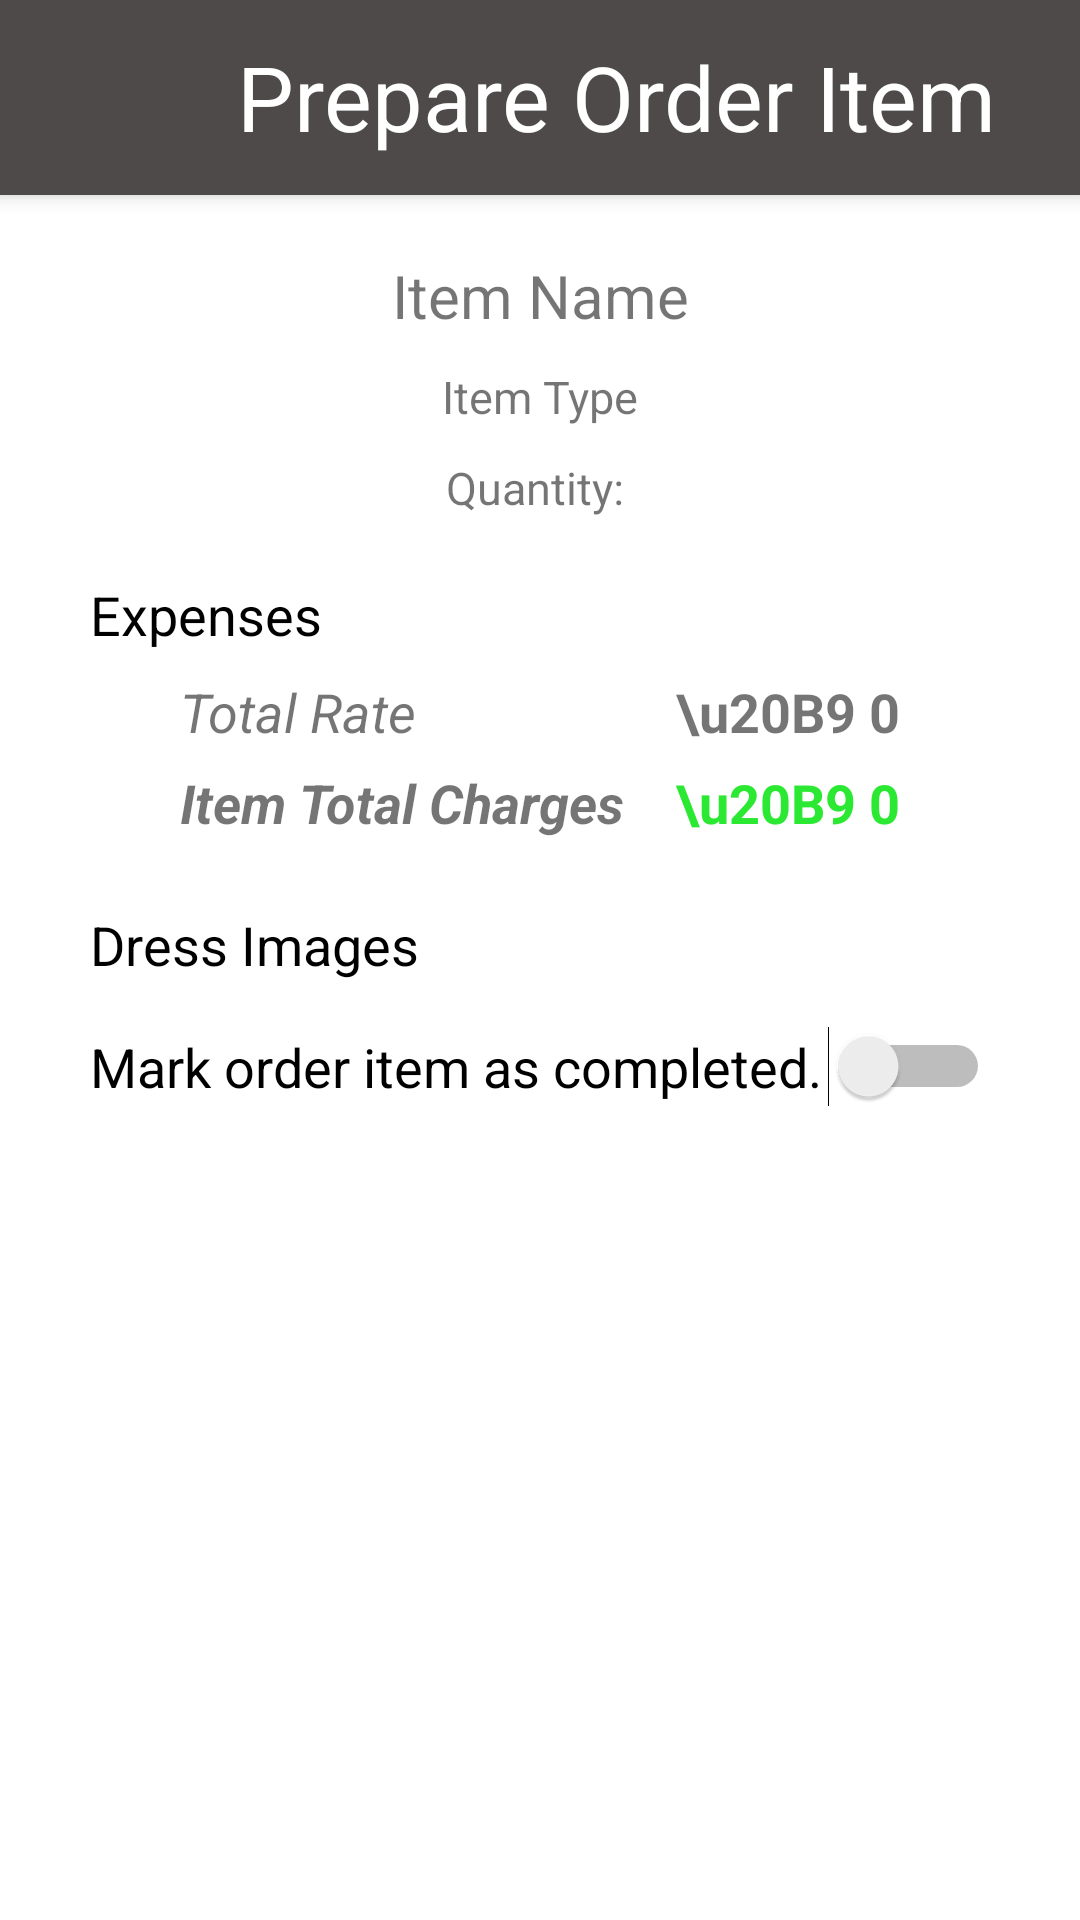

Reconstruct the res/layout file that produces this screen, plus the resources it refers to.
<!-- AndroidManifest.xml: application theme Theme.TailMate -->
<!-- res/layout/activity_prepare_order.xml -->
<?xml version="1.0" encoding="utf-8"?>
<ScrollView xmlns:android="http://schemas.android.com/apk/res/android"
    xmlns:app="http://schemas.android.com/apk/res-auto"
    xmlns:tools="http://schemas.android.com/tools"
    android:layout_width="match_parent"
    android:layout_height="match_parent"
    tools:context=".PrepareOrder">

    <RelativeLayout
        android:layout_width="match_parent"
        android:layout_height="wrap_content">

        <Toolbar
            android:id="@+id/toolbar"
            android:layout_width="match_parent"
            android:layout_height="65dp"
            android:background="#4E4A4A"
            android:elevation="4dp"
            android:layout_alignParentEnd="true"
            android:layout_alignParentStart="true"
            android:layout_alignParentTop="true">

            <LinearLayout
                android:layout_width="match_parent"
                android:layout_height="match_parent"
                android:orientation="horizontal">

                <ImageView
                    android:id="@+id/back"
                    android:layout_width="40dp"
                    android:layout_height="40dp"
                    android:layout_gravity="center"
                    android:adjustViewBounds="true"
                    android:padding="5dp"
                    android:scaleType="centerCrop"
                    android:src="@drawable/baseline_arrow_back_24" />

                <TextView
                    android:id="@+id/textView6"
                    android:layout_width="299dp"
                    android:layout_height="match_parent"
                    android:layout_marginTop="12dp"
                    android:text="@string/PrepareOrder"
                    android:textAlignment="center"
                    android:textColor="@color/white"
                    android:textSize="30dp"
                    tools:layout_editor_absoluteX="241dp"
                    tools:layout_editor_absoluteY="23dp" />

            </LinearLayout>

        </Toolbar>

        <TextView
            android:id="@+id/itemName"
            android:layout_width="match_parent"
            android:layout_height="wrap_content"
            android:text="Item Name"
            android:layout_alignParentEnd="true"
            android:layout_alignParentStart="true"
            android:layout_below="@+id/toolbar"
            android:layout_marginTop="20dp"
            android:layout_marginHorizontal="30dp"
            android:textSize="20dp"
            android:textAlignment="center"/>

        <TextView
            android:id="@+id/itemType"
            android:layout_width="match_parent"
            android:layout_height="wrap_content"
            android:text="Item Type"
            android:layout_alignParentEnd="true"
            android:layout_alignParentStart="true"
            android:layout_below="@id/itemName"
            android:layout_marginTop="10dp"
            android:layout_marginHorizontal="30dp"
            android:textSize="15dp"
            android:textAlignment="center"/>

        <TextView
            android:id="@+id/itemQuantity"
            android:layout_width="match_parent"
            android:layout_height="wrap_content"
            android:text="Quantity: "
            android:layout_alignParentEnd="true"
            android:layout_alignParentStart="true"
            android:layout_below="@id/itemType"
            android:layout_marginTop="10dp"
            android:layout_marginHorizontal="30dp"
            android:textSize="15dp"
            android:textAlignment="center"/>

        <LinearLayout
            android:id="@+id/addInstruction"
            android:layout_width="match_parent"
            android:layout_height="wrap_content"
            android:layout_below="@+id/itemQuantity"
            android:layout_alignParentStart="true"
            android:layout_alignParentEnd="true"
            android:layout_marginHorizontal="30dp"
            android:layout_marginTop="20dp">

            <TextView
                android:id="@+id/instructionsText"
                android:layout_width="wrap_content"
                android:layout_height="wrap_content"
                android:textSize="18dp"
                android:textColor="@color/black"
                android:text="Expenses    " />

            <ImageView
                android:id="@+id/addInstr"
                android:layout_width="wrap_content"
                android:layout_height="wrap_content"
                android:layout_gravity="right"
                android:src="@drawable/baseline_add_circle_24" />
        </LinearLayout>

        <androidx.recyclerview.widget.RecyclerView
            android:id="@+id/recyclerView"
            android:layout_width="match_parent"
            android:layout_height="wrap_content"
            android:layout_below="@+id/addInstruction"
            android:layout_marginTop="5dp"
            android:layout_alignParentStart="true"
            android:layout_alignParentEnd="true"
            android:layout_marginHorizontal="30dp"/>

        <TextView
            android:id="@+id/totalRateText"
            android:layout_width="wrap_content"
            android:layout_height="wrap_content"
            android:layout_below="@+id/recyclerView"
            android:layout_alignParentStart="true"
            android:layout_marginVertical="3dp"
            android:layout_marginStart="60dp"
            android:text="Total Rate"
            android:textStyle="italic"
            android:textSize="18dp"/>

        <TextView
            android:id="@+id/totalRate"
            android:layout_width="wrap_content"
            android:layout_height="wrap_content"
            android:layout_below="@+id/recyclerView"
            android:layout_alignParentEnd="true"
            android:layout_marginVertical="3dp"
            android:layout_marginEnd="60dp"
            android:text="\u20B9 0"
            android:textStyle="bold"
            android:textSize="18dp" />

        <TextView
            android:id="@+id/totalText"
            android:layout_width="wrap_content"
            android:layout_height="wrap_content"
            android:layout_below="@+id/totalRateText"
            android:layout_alignParentStart="true"
            android:layout_marginVertical="3dp"
            android:layout_marginStart="60dp"
            android:text="Item Total Charges"
            android:textStyle="italic|bold"
            android:textSize="18dp"/>

        <TextView
            android:id="@+id/totalCharges"
            android:layout_width="wrap_content"
            android:layout_height="wrap_content"
            android:layout_below="@+id/totalRate"
            android:layout_alignParentEnd="true"
            android:layout_marginVertical="3dp"
            android:layout_marginEnd="60dp"
            android:text="\u20B9 0"
            android:textStyle="bold"
            android:textColor="#2BE832"
            android:textSize="18dp" />

        <LinearLayout
            android:id="@+id/DressImageLayout"
            android:layout_width="match_parent"
            android:layout_height="wrap_content"
            android:layout_below="@+id/totalCharges"
            android:layout_alignParentStart="true"
            android:layout_alignParentEnd="true"
            android:layout_marginHorizontal="30dp"
            android:layout_marginTop="20dp">

            <TextView
                android:id="@+id/DressImageText"
                android:layout_width="wrap_content"
                android:layout_height="wrap_content"
                android:textSize="18dp"
                android:textColor="@color/black"
                android:text="Dress Images    " />

            <ImageView
                android:id="@+id/addDress"
                android:layout_width="wrap_content"
                android:layout_height="wrap_content"
                android:layout_gravity="right"
                android:src="@drawable/baseline_add_circle_24" />
        </LinearLayout>

        <androidx.recyclerview.widget.RecyclerView
            android:id="@+id/recyclerView1"
            android:layout_width="match_parent"
            android:layout_height="wrap_content"
            android:layout_below="@+id/DressImageLayout"
            android:layout_marginTop="5dp"
            android:layout_alignParentStart="true"
            android:layout_alignParentEnd="true"
            android:layout_marginHorizontal="30dp"/>

        <TextView
            android:id="@+id/msg"
            android:layout_width="match_parent"
            android:layout_height="wrap_content"
            android:text="Add Dress Images to declare completion"
            android:layout_below="@+id/recyclerView1"
            android:layout_alignParentStart="true"
            android:layout_alignParentEnd="true"
            android:layout_marginTop="10dp"
            android:textSize="18dp"
            android:textAlignment="center"
            android:visibility="gone"/>

        <Switch
            android:id="@+id/switchComplete"
            android:layout_width="wrap_content"
            android:layout_height="wrap_content"
            android:layout_below="@id/msg"
            android:layout_alignParentEnd="true"
            android:layout_marginTop="10dp"
            android:layout_alignParentStart="true"
            android:text="Mark order item as completed."
            android:textSize="18dp"
            android:layout_marginHorizontal="30dp"
            android:layout_marginBottom="10dp"/>

    </RelativeLayout>
</ScrollView>
<!-- resources referenced by this layout -->
<resources>
  <color name="black">#FF000000</color>
  <color name="white">#FFFFFFFF</color>
  <string name="PrepareOrder">Prepare Order Item</string>
  <style name="Theme.TailMate" parent="Theme.MaterialComponents.DayNight.NoActionBar">
          
          <item name="colorPrimary">#3A3A3A</item>
          <item name="colorPrimaryVariant">@color/black</item>
          <item name="colorOnPrimary">@color/white</item>
          
          <item name="colorSecondary">#383939</item>
          <item name="colorSecondaryVariant">#383939</item>
          <item name="colorOnSecondary">@color/white</item>
          
          <item name="android:statusBarColor">?attr/colorPrimaryVariant</item>
          
      </style>
</resources>
